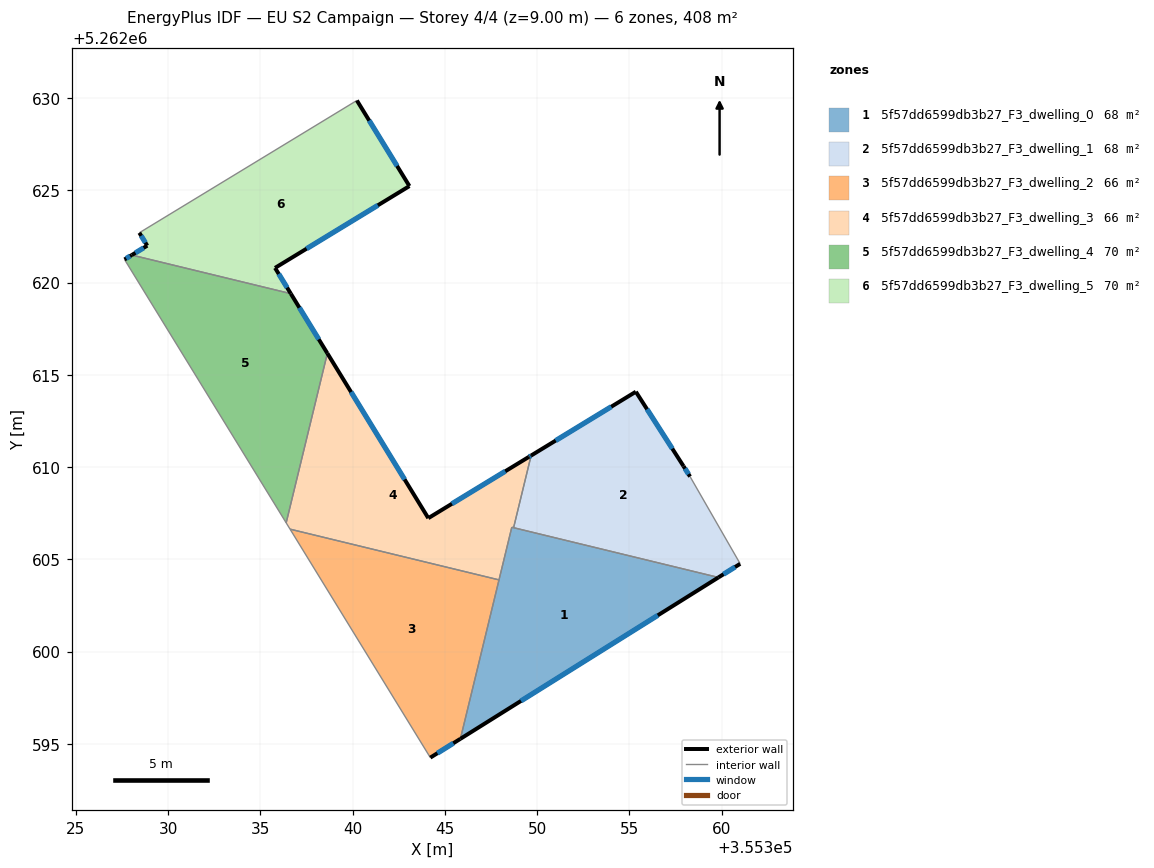
=== STOREY PLAN SPEC (per zone: floor XY polygon, exterior-wall plan segments, windows/doors) ===
zone 1: 5f57dd6599db3b27_F3_dwelling_0  (68.0 m²)
  floor: (355359.82, 5262604.02) (355345.84, 5262595.27) (355348.62, 5262606.74)
  exterior wall: (355345.84, 5262595.27) – (355359.82, 5262604.02)  [16.5 m]
    window: (355349.12, 5262597.32) – (355356.54, 5262601.96)  [13.9 m²]
  interior walls: 4
zone 2: 5f57dd6599db3b27_F3_dwelling_1  (67.6 m²)
  floor: (355357.93, 5262610.05) (355358.28, 5262609.48) (355361.00, 5262604.76) (355359.82, 5262604.02) (355348.72, 5262606.71) (355349.67, 5262610.62) (355355.35, 5262614.08)
  exterior wall: (355355.35, 5262614.08) – (355349.67, 5262610.62)  [6.6 m]
    window: (355354.01, 5262613.27) – (355351.00, 5262611.44)  [5.6 m²]
  exterior wall: (355357.93, 5262610.05) – (355355.35, 5262614.08)  [4.8 m]
    window: (355357.32, 5262610.99) – (355355.95, 5262613.13)  [4.0 m²]
  exterior wall: (355358.28, 5262609.48) – (355357.93, 5262610.05)  [0.7 m]
    window: (355358.20, 5262609.62) – (355358.01, 5262609.91)  [0.6 m²]
  exterior wall: (355359.82, 5262604.02) – (355361.00, 5262604.76)  [1.4 m]
    window: (355360.10, 5262604.19) – (355360.72, 5262604.58)  [1.2 m²]
  interior walls: 3
zone 3: 5f57dd6599db3b27_F3_dwelling_2  (65.6 m²)
  floor: (355347.93, 5262603.88) (355345.84, 5262595.27) (355344.21, 5262594.25) (355336.61, 5262606.63)
  exterior wall: (355344.21, 5262594.25) – (355345.84, 5262595.27)  [1.9 m]
    window: (355344.59, 5262594.49) – (355345.46, 5262595.03)  [1.6 m²]
  interior walls: 3
zone 4: 5f57dd6599db3b27_F3_dwelling_3  (66.0 m²)
  floor: (355349.67, 5262610.62) (355348.72, 5262606.71) (355348.62, 5262606.74) (355347.93, 5262603.88) (355336.61, 5262606.63) (355336.40, 5262606.98) (355338.63, 5262616.16) (355344.10, 5262607.23) (355349.55, 5262610.55)
  exterior wall: (355344.10, 5262607.23) – (355338.63, 5262616.16)  [10.5 m]
    window: (355342.82, 5262609.33) – (355339.91, 5262614.07)  [8.8 m²]
  exterior wall: (355349.55, 5262610.55) – (355344.10, 5262607.23)  [6.4 m]
    window: (355348.27, 5262609.77) – (355345.38, 5262608.01)  [5.4 m²]
  exterior wall: (355349.67, 5262610.62) – (355349.55, 5262610.55)  [0.1 m]
    window: (355349.64, 5262610.61) – (355349.58, 5262610.57)  [0.1 m²]
  interior walls: 6
zone 5: 5f57dd6599db3b27_F3_dwelling_4  (70.4 m²)
  floor: (355336.65, 5262619.40) (355338.63, 5262616.16) (355336.40, 5262606.98) (355327.64, 5262621.25) (355328.03, 5262621.49)
  exterior wall: (355328.03, 5262621.49) – (355327.64, 5262621.25)  [0.5 m]
    window: (355327.94, 5262621.43) – (355327.73, 5262621.31)  [0.4 m²]
  exterior wall: (355338.63, 5262616.16) – (355336.65, 5262619.40)  [3.8 m]
    window: (355338.16, 5262616.92) – (355337.11, 5262618.64)  [3.2 m²]
  interior walls: 3
zone 6: 5f57dd6599db3b27_F3_dwelling_5  (70.3 m²)
  floor: (355340.23, 5262629.87) (355343.08, 5262625.23) (355335.79, 5262620.79) (355336.65, 5262619.40) (355328.03, 5262621.49) (355328.87, 5262622.00) (355328.44, 5262622.70)
  exterior wall: (355335.79, 5262620.79) – (355343.08, 5262625.23)  [8.5 m]
    window: (355337.50, 5262621.83) – (355341.37, 5262624.18)  [7.2 m²]
  exterior wall: (355336.65, 5262619.40) – (355335.79, 5262620.79)  [1.6 m]
    window: (355336.45, 5262619.72) – (355335.99, 5262620.46)  [1.4 m²]
  exterior wall: (355328.87, 5262622.00) – (355328.03, 5262621.49)  [1.0 m]
    window: (355328.67, 5262621.88) – (355328.23, 5262621.61)  [0.8 m²]
  exterior wall: (355328.44, 5262622.70) – (355328.87, 5262622.00)  [0.8 m]
    window: (355328.54, 5262622.53) – (355328.77, 5262622.16)  [0.7 m²]
  exterior wall: (355343.08, 5262625.23) – (355340.23, 5262629.87)  [5.4 m]
    window: (355342.41, 5262626.32) – (355340.90, 5262628.78)  [4.6 m²]
  interior walls: 2

=== DERIVED (storey summary) ===
Building: EU S2 Campaign
Storey: 4 of 4  (floor level z = 9.00 m)
Storey gross floor area: 407.9 m²
Zones on this storey: 6
  - 5f57dd6599db3b27_F3_dwelling_0: floor 68.0 m²; exterior wall 16.5 m (49.5 m²); 1 window(s) 13.9 m²; WWR 28.1%
  - 5f57dd6599db3b27_F3_dwelling_1: floor 67.6 m²; exterior wall 13.5 m (40.5 m²); 4 window(s) 11.4 m²; WWR 28.1%
  - 5f57dd6599db3b27_F3_dwelling_2: floor 65.6 m²; exterior wall 1.9 m (5.8 m²); 1 window(s) 1.6 m²; WWR 28.1%
  - 5f57dd6599db3b27_F3_dwelling_3: floor 66.0 m²; exterior wall 17.0 m (51.0 m²); 3 window(s) 14.3 m²; WWR 28.1%
  - 5f57dd6599db3b27_F3_dwelling_4: floor 70.4 m²; exterior wall 4.3 m (12.8 m²); 2 window(s) 3.6 m²; WWR 28.1%
  - 5f57dd6599db3b27_F3_dwelling_5: floor 70.3 m²; exterior wall 17.4 m (52.2 m²); 5 window(s) 14.7 m²; WWR 28.1%
Zone adjacency (shared interzone walls):
  - 5f57dd6599db3b27_F3_dwelling_0 ↔ 5f57dd6599db3b27_F3_dwelling_1
  - 5f57dd6599db3b27_F3_dwelling_0 ↔ 5f57dd6599db3b27_F3_dwelling_2
  - 5f57dd6599db3b27_F3_dwelling_0 ↔ 5f57dd6599db3b27_F3_dwelling_3
  - 5f57dd6599db3b27_F3_dwelling_1 ↔ 5f57dd6599db3b27_F3_dwelling_3
  - 5f57dd6599db3b27_F3_dwelling_2 ↔ 5f57dd6599db3b27_F3_dwelling_3
  - 5f57dd6599db3b27_F3_dwelling_3 ↔ 5f57dd6599db3b27_F3_dwelling_4
  - 5f57dd6599db3b27_F3_dwelling_4 ↔ 5f57dd6599db3b27_F3_dwelling_5